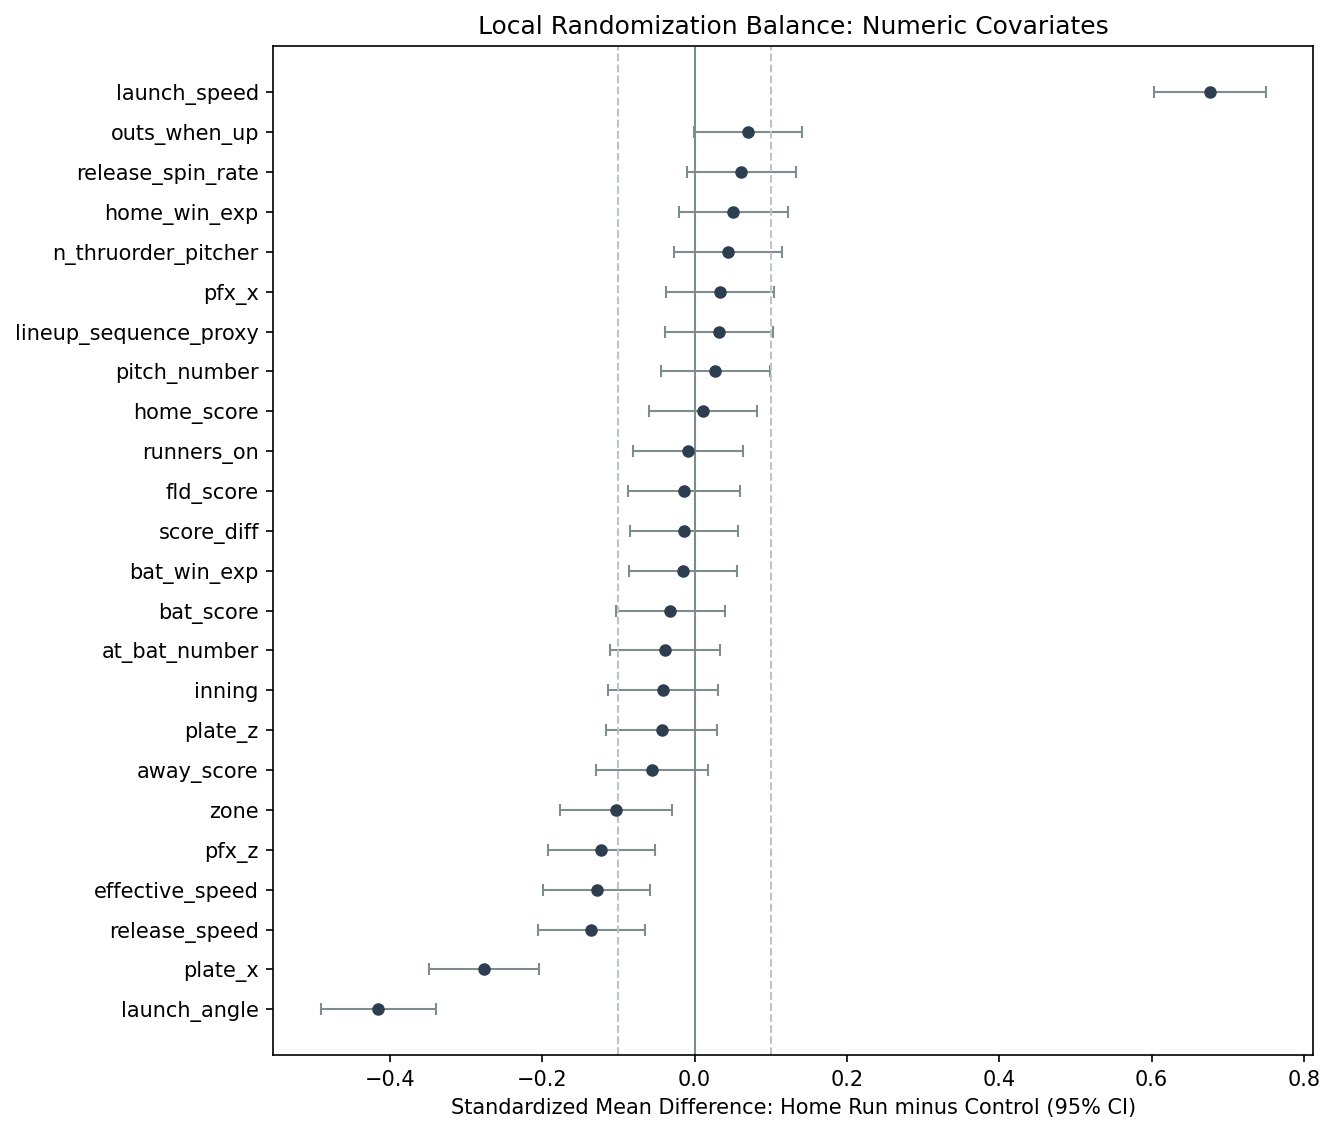

Values plotted in this chart, from the file beside it:
covariate, treated_n, control_n, treated_mean, control_mean, difference, difference_se, standardized_mean_difference, standardized_mean_difference_se, smd_ci_lower, smd_ci_upper, welch_t, welch_p
lineup_sequence_proxy, 5330, 869, 1.299, 1.281, 0.01809, 0.0203, 0.03234, 0.03629, -0.03878, 0.1035, 0.8913, 0.3729
at_bat_number, 5330, 869, 37.71, 38.59, -0.8828, 0.8457, -0.0386, 0.03698, -0.1111, 0.03388, -1.044, 0.2968
pitch_number, 5330, 869, 3.319, 3.267, 0.05216, 0.06949, 0.02751, 0.03664, -0.04432, 0.09933, 0.7506, 0.453
inning, 5330, 869, 4.828, 4.937, -0.1084, 0.09583, -0.0416, 0.03678, -0.1137, 0.0305, -1.131, 0.2583
launch_speed, 5330, 869, 102.1, 99.3, 2.765, 0.1526, 0.6766, 0.03733, 0.6034, 0.7498, 18.12, 1.1240353572638666e-64
launch_angle, 5330, 869, 28.51, 30.62, -2.109, 0.1964, -0.4149, 0.03864, -0.4906, -0.3392, -10.74, 1.2548720306006588e-25
release_spin_rate, 5234, 858, 2220, 2201, 19.25, 11.49, 0.06115, 0.0365, -0.01038, 0.1327, 1.675, 0.09411
outs_when_up, 5330, 869, 0.9454, 0.8884, 0.05703, 0.02956, 0.0702, 0.03639, -0.001115, 0.1415, 1.929, 0.05393
runners_on, 5330, 869, 0.4182, 0.4223, -0.004126, 0.01808, -0.008356, 0.03661, -0.08011, 0.0634, -0.2282, 0.8195
home_score, 5330, 869, 2.267, 2.237, 0.02993, 0.09692, 0.01119, 0.03624, -0.05984, 0.08222, 0.3088, 0.7576
away_score, 5330, 869, 2.317, 2.47, -0.153, 0.1038, -0.05527, 0.0375, -0.1288, 0.01824, -1.474, 0.1409
bat_score, 5330, 869, 2.299, 2.384, -0.08491, 0.09781, -0.0317, 0.03651, -0.1033, 0.03987, -0.8681, 0.3855
fld_score, 5330, 869, 2.284, 2.322, -0.03816, 0.1031, -0.01379, 0.03728, -0.08686, 0.05927, -0.37, 0.7114
score_diff, 5330, 869, 0.01538, 0.06214, -0.04676, 0.12, -0.01411, 0.03622, -0.08511, 0.05688, -0.3897, 0.6968
bat_win_exp, 5330, 869, 0.5195, 0.5239, -0.004407, 0.01056, -0.01519, 0.0364, -0.08653, 0.05616, -0.4173, 0.6766
home_win_exp, 5330, 869, 0.5141, 0.4993, 0.01473, 0.01059, 0.05064, 0.03643, -0.02077, 0.122, 1.39, 0.1648
n_thruorder_pitcher, 5330, 869, 1.565, 1.532, 0.03327, 0.02741, 0.04409, 0.03632, -0.0271, 0.1153, 1.214, 0.225
release_speed, 5330, 869, 89.01, 89.78, -0.7672, 0.2016, -0.1353, 0.03554, -0.2049, -0.06561, -3.806, 0.0001481
effective_speed, 5321, 869, 88.89, 89.65, -0.7584, 0.2107, -0.1284, 0.03565, -0.1982, -0.05848, -3.6, 0.0003304
plate_x, 5329, 869, -0.02774, 0.09035, -0.1181, 0.01576, -0.2764, 0.0369, -0.3487, -0.2041, -7.492, 1.3487044558955385e-13
plate_z, 5329, 869, 2.47, 2.492, -0.0219, 0.01896, -0.04292, 0.03716, -0.1157, 0.0299, -1.155, 0.2483
pfx_x, 5329, 869, -0.1467, -0.1756, 0.02885, 0.0307, 0.03396, 0.03615, -0.03688, 0.1048, 0.9396, 0.3476
pfx_z, 5329, 869, 0.7672, 0.8492, -0.08201, 0.02416, -0.1223, 0.03603, -0.1929, -0.05166, -3.394, 0.0007115
zone, 5329, 869, 5.685, 5.992, -0.307, 0.1113, -0.1031, 0.03739, -0.1764, -0.02985, -2.758, 0.005902
